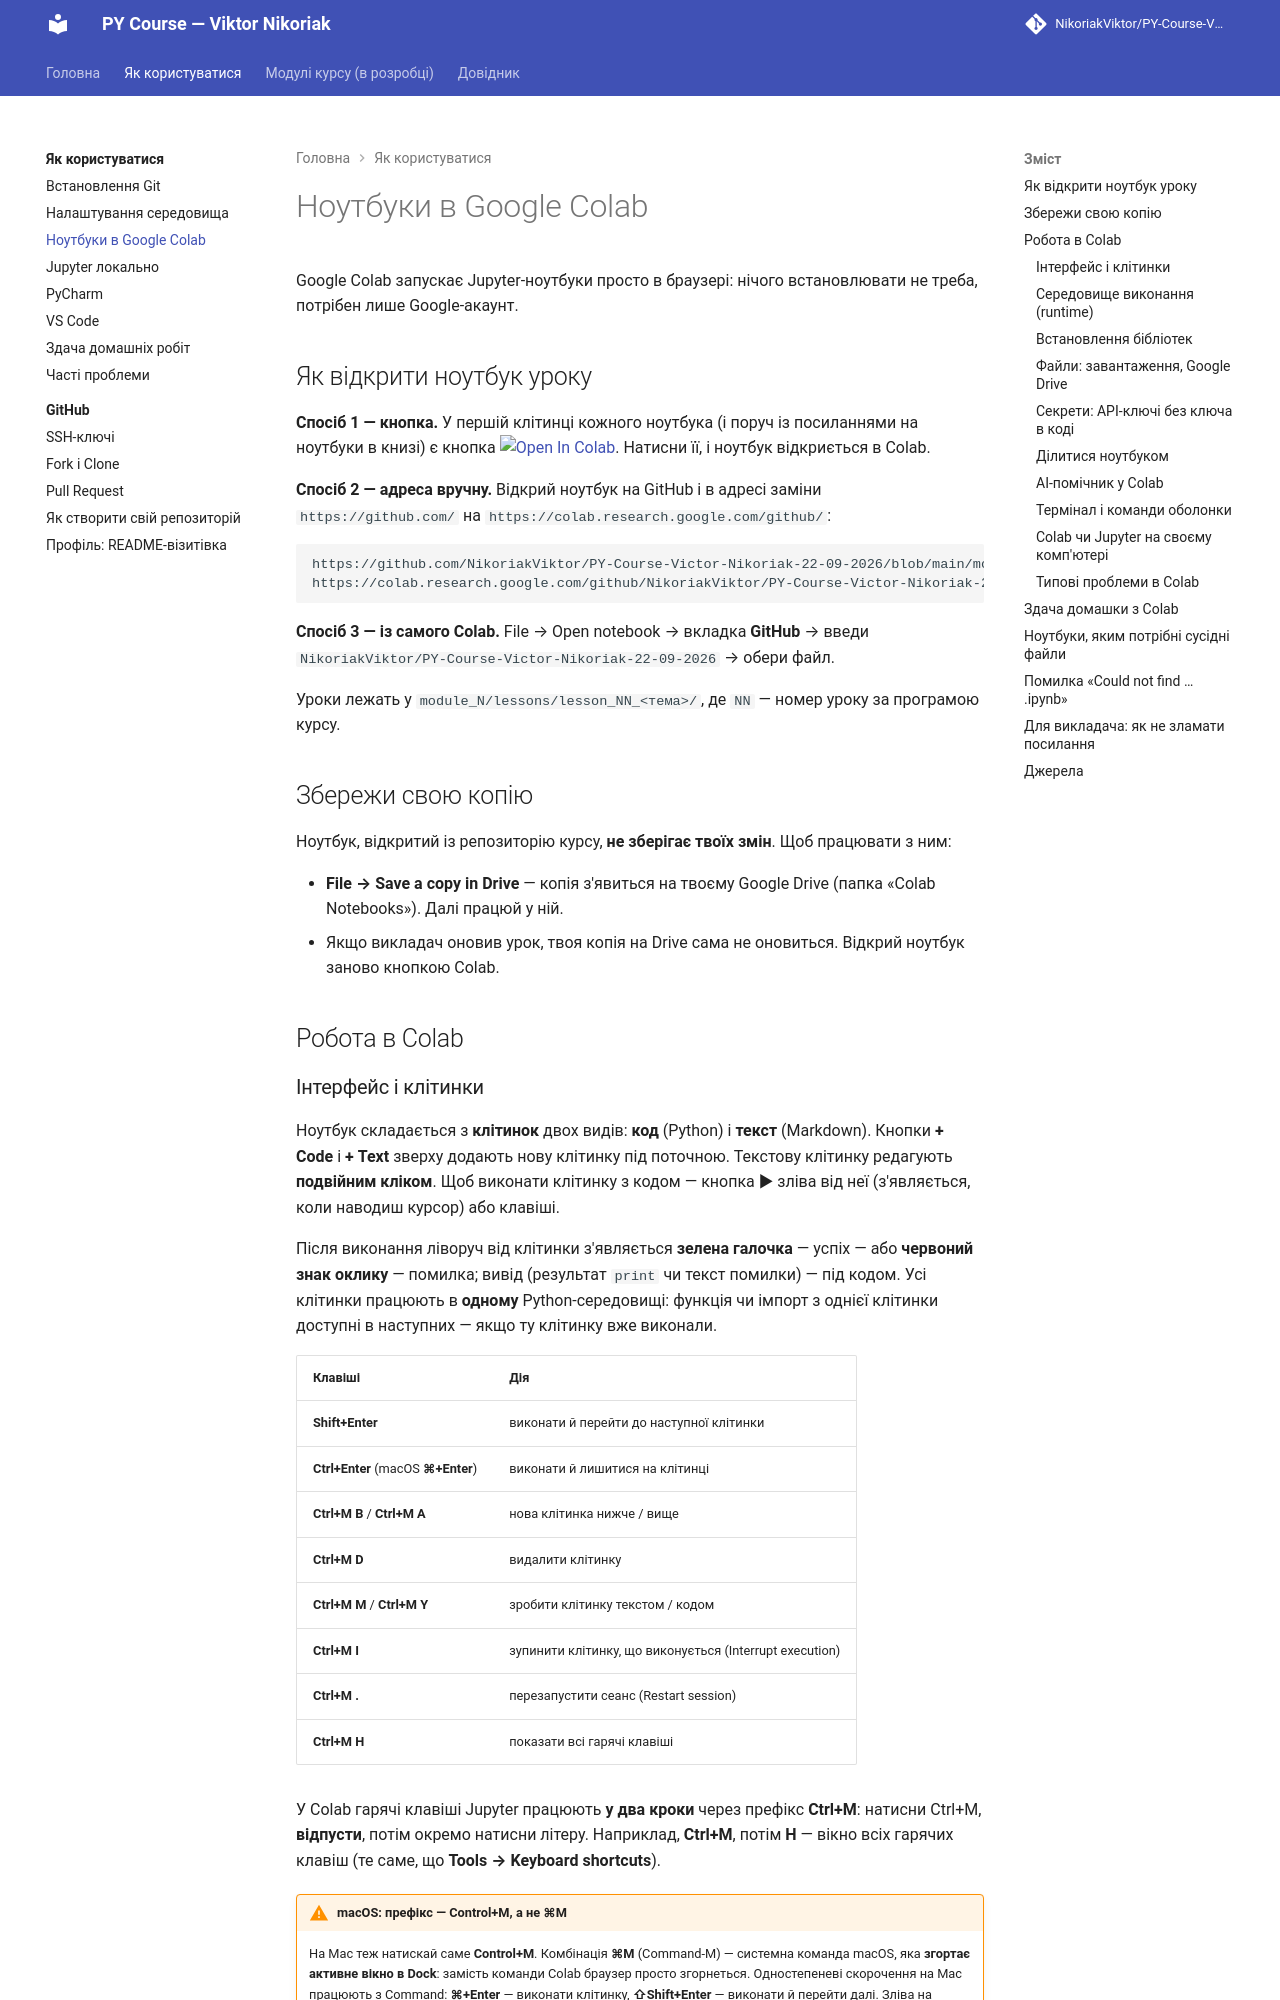

repository: OleksandrStohnii/PY-Course-Victor-Nikoriak-22-09-2026 · page: 00_getting_started/colab/index.html · generator: mkdocs

# Ноутбуки в Google Colab

Google Colab запускає Jupyter-ноутбуки просто в браузері: нічого встановлювати не треба, потрібен лише Google-акаунт.

## Як відкрити ноутбук уроку

**Спосіб 1 — кнопка.** У першій клітинці кожного ноутбука (і поруч із посиланнями на ноутбуки в книзі) є кнопка [![Open In Colab](https://colab.research.google.com/assets/colab-badge.svg)](#). Натисни її, і ноутбук відкриється в Colab.

**Спосіб 2 — адреса вручну.** Відкрий ноутбук на GitHub і в адресі заміни `https://github.com/` на `https://colab.research.google.com/github/`:

```text
https://github.com/NikoriakViktor/PY-Course-Victor-Nikoriak-22-09-2026/blob/main/module_1/lessons/lesson_03_variables_and_data_types/note_lesson_variables.ipynb
https://colab.research.google.com/github/NikoriakViktor/PY-Course-Victor-Nikoriak-22-09-2026/blob/main/module_1/lessons/lesson_03_variables_and_data_types/note_lesson_variables.ipynb
```

**Спосіб 3 — із самого Colab.** File → Open notebook → вкладка **GitHub** → введи `NikoriakViktor/PY-Course-Victor-Nikoriak-22-09-2026` → обери файл.

Уроки лежать у `module_N/lessons/lesson_NN_<тема>/`, де `NN` — номер уроку за програмою курсу.

## Збережи свою копію

Ноутбук, відкритий із репозиторію курсу, **не зберігає твоїх змін**. Щоб працювати з ним:

- **File → Save a copy in Drive** — копія з'явиться на твоєму Google Drive (папка «Colab Notebooks»). Далі працюй у ній.
- Якщо викладач оновив урок, твоя копія на Drive сама не оновиться. Відкрий ноутбук заново кнопкою Colab.

## Робота в Colab

### Інтерфейс і клітинки

Ноутбук складається з **клітинок** двох видів: **код** (Python) і **текст** (Markdown). Кнопки **+ Code** і **+ Text** зверху додають нову клітинку під поточною. Текстову клітинку редагують **подвійним кліком**. Щоб виконати клітинку з кодом — кнопка ▶ зліва від неї (з'являється, коли наводиш курсор) або клавіші.

Після виконання ліворуч від клітинки з'являється **зелена галочка** — успіх — або **червоний знак оклику** — помилка; вивід (результат `print` чи текст помилки) — під кодом. Усі клітинки працюють в **одному** Python-середовищі: функція чи імпорт з однієї клітинки доступні в наступних — якщо ту клітинку вже виконали.

| Клавіші | Дія |
|---|---|
| **Shift+Enter** | виконати й перейти до наступної клітинки |
| **Ctrl+Enter** (macOS **⌘+Enter**) | виконати й лишитися на клітинці |
| **Ctrl+M B** / **Ctrl+M A** | нова клітинка нижче / вище |
| **Ctrl+M D** | видалити клітинку |
| **Ctrl+M M** / **Ctrl+M Y** | зробити клітинку текстом / кодом |
| **Ctrl+M I** | зупинити клітинку, що виконується (Interrupt execution) |
| **Ctrl+M .** | перезапустити сеанс (Restart session) |
| **Ctrl+M H** | показати всі гарячі клавіші |

У Colab гарячі клавіші Jupyter працюють **у два кроки** через префікс **Ctrl+M**: натисни Ctrl+M, **відпусти**, потім окремо натисни літеру. Наприклад, **Ctrl+M**, потім **H** — вікно всіх гарячих клавіш (те саме, що **Tools → Keyboard shortcuts**).

!!! warning "macOS: префікс — Control+M, а не ⌘M"
    На Mac теж натискай саме **Control+M**. Комбінація **⌘M** (Command-M) — системна команда macOS, яка **згортає активне вікно в Dock**: замість команди Colab браузер просто згорнеться. Одностепеневі скорочення на Mac працюють з Command: **⌘+Enter** — виконати клітинку, **⇧Shift+Enter** — виконати й перейти далі. Зліва на панелі: зміст ноутбука, пошук, **Files** (файли сесії) і **Secrets** (ключ 🔑).
